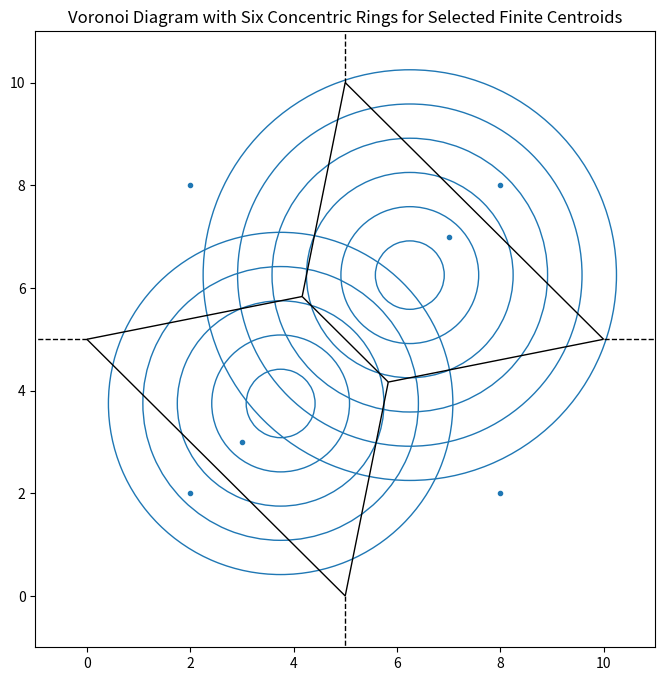

Source code (Python):
import numpy as np
import matplotlib.pyplot as plt
from scipy.spatial import Voronoi, voronoi_plot_2d
import math
from matplotlib.patches import Arc
from matplotlib.colors import ListedColormap

# Points that form two finite cells and four infinite cells around them
points = np.array([[2, 2], [8, 8], [2, 8], [8, 2], [5, 5], [5, 1]])

# Generating the Voronoi diagram
vor_symmetrical = Voronoi(points)

# Function to get finite centroids and polygons from the Voronoi diagram
def get_finite_centroids_and_polygons(vor):
    finite_centroids = []
    finite_polygons = []
    for region_index in vor.point_region:
        region = vor.regions[region_index]
        if -1 not in region and len(region) > 0:
            polygon = [vor.vertices[i] for i in region]
            centroid = np.mean(polygon, axis=0)
            finite_centroids.append(centroid)
            finite_polygons.append(polygon)
    return finite_centroids, finite_polygons

# Getting finite centroids and polygons for the specific Voronoi diagram
finite_centroids_symmetrical, finite_polygons_symmetrical = get_finite_centroids_and_polygons(vor_symmetrical)

# Function to draw arcs with colors for a given finite centroid
def draw_all_rings_with_arcs_for_finite_centroid(point, polygon, ax, num_rings, outer_radius):
    colors = ListedColormap(plt.cm.tab20.colors)
    for ring_number in range(num_rings + 1):
        automatic_arcs_for_specific_ring = find_automatic_arcs_for_specific_ring(
            point, polygon, ring_number, outer_radius, num_rings)
        for i, arc in enumerate(automatic_arcs_for_specific_ring):
            radius, start_angle, end_angle, midpoint_angle = arc
            ax.add_patch(Arc(point, 2 * radius, 2 * radius, angle=0,
                             theta1=start_angle, theta2=end_angle, color=colors(i)))

# Function to find arcs for a specific ring with automatic identification of midpoints
def find_automatic_arcs_for_specific_ring(point, polygon, ring_number, outer_radius, num_rings):
    # Radius of the specific ring
    circle_radius = ring_number * (outer_radius / num_rings)
    # Identifying intersection points and sorting them by angle
    intersection_angles = sorted(set([
        math.degrees(math.atan2(intersection[1] - point[1], intersection[0] - point[0]))
        for j in range(len(polygon))
        for edge_segment in [(polygon[j], polygon[(j + 1) % len(polygon)])]
        for intersection in circle_line_intersection(point, circle_radius, edge_segment)
    ]))
    # Forming arcs with automatic identification of midpoints
    arcs_vector = []
    if intersection_angles:  # Intersecting ring
        if len(intersection_angles) == 2:  # Two intersection points
            start_angle, end_angle = intersection_angles
            # Adjusting angles to ensure continuity
            if start_angle > end_angle:
                start_angle, end_angle = end_angle, start_angle
            # Arc 1 with automatic midpoint
            midpoint_angle_1 = (start_angle + end_angle) / 2
            arcs_vector.append((circle_radius, start_angle, end_angle, midpoint_angle_1))
            # Arc 2 with automatic midpoint
            midpoint_angle_2 = (end_angle + start_angle + 360) / 2
            arcs_vector.append((circle_radius, end_angle, start_angle + 360, midpoint_angle_2))
        else:  # More complex case
            # TODO: Handle more complex cases with more than two intersection points
            pass
    else:  # Complete circle without intersections
        arcs_vector.append((circle_radius, 0, 360, 180))
    return arcs_vector

# Function to find circle-line intersection points
def circle_line_intersection(circle_center, radius, line_segment):
    x1, y1 = line_segment[0]
    x2, y2 = line_segment[1]
    cx, cy = circle_center
    dx = x2 - x1
    dy = y2 - y1
    dr = np.sqrt(dx**2 + dy**2)
    D = x1 * y2 - x2 * y1
    discriminant = radius**2 * dr**2 - D**2
    if discriminant < 0:
        return []
    else:
        intersections = [
            ((D * dy + sgn(dy) * dx * np.sqrt(discriminant)) / (dr**2),
             (-D * dx + abs(dy) * np.sqrt(discriminant)) / (dr**2))
            for sgn in [lambda x: 1 if x >= 0 else -1]
        ]
        return [p for p in intersections if is_point_on_segment(p, line_segment)]

# Function to check if a point is on a line segment
def is_point_on_segment(point, segment):
    return min(segment[0][0], segment[1][0]) <= point[0] <= max(segment[0][0], segment[1][0]) and \
           min(segment[0][1], segment[1][1]) <= point[1] <= max(segment[0][1], segment[1][1])

# Points that form four finite cells and two infinite cells around them
points_with_four_finite_cells = np.array([[2, 2], [8, 8], [2, 8], [8, 2], [3, 3], [7, 7]])

# Generating the Voronoi diagram
vor_with_four_finite_cells = Voronoi(points_with_four_finite_cells)

# Getting finite centroids and polygons for the new Voronoi diagram
finite_centroids_four_finite, finite_polygons_four_finite = get_finite_centroids_and_polygons(vor_with_four_finite_cells)

# Plotting the specific Voronoi diagram with six concentric rings for the selected finite centroids (first two)
fig, ax = plt.subplots(figsize=(8, 8))
voronoi_plot_2d(vor_with_four_finite_cells, ax=ax, show_vertices=False, line_colors='black', line_alpha=1)
for i in range(2):  # Using the first two finite centroids
    draw_all_rings_with_arcs_for_finite_centroid(finite_centroids_four_finite[i], finite_polygons_four_finite[i], ax, num_rings=6, outer_radius=4)
plt.xlim(-1, 11)
plt.ylim(-1, 11)
plt.title(f"Voronoi Diagram with Six Concentric Rings for Selected Finite Centroids")
plt.show()

# # Plotting the specific Voronoi diagram with six concentric rings for the selected finite centroids
# fig, ax = plt.subplots(figsize=(8, 8))
# voronoi_plot_2d(vor_symmetrical, ax=ax, show_vertices=False, line_colors='black', line_alpha=1)
# for i in range(2):
#     draw_all_rings_with_arcs_for_finite_centroid(finite_centroids_symmetrical[i], finite_polygons_symmetrical[i], ax, num_rings=6, outer_radius=4)
# plt.xlim(-1, 11)
# plt.ylim(-1, 11)
# plt.title(f"Voronoi Diagram with All Arcs for Selected Finite Centroids")
# plt.show()
